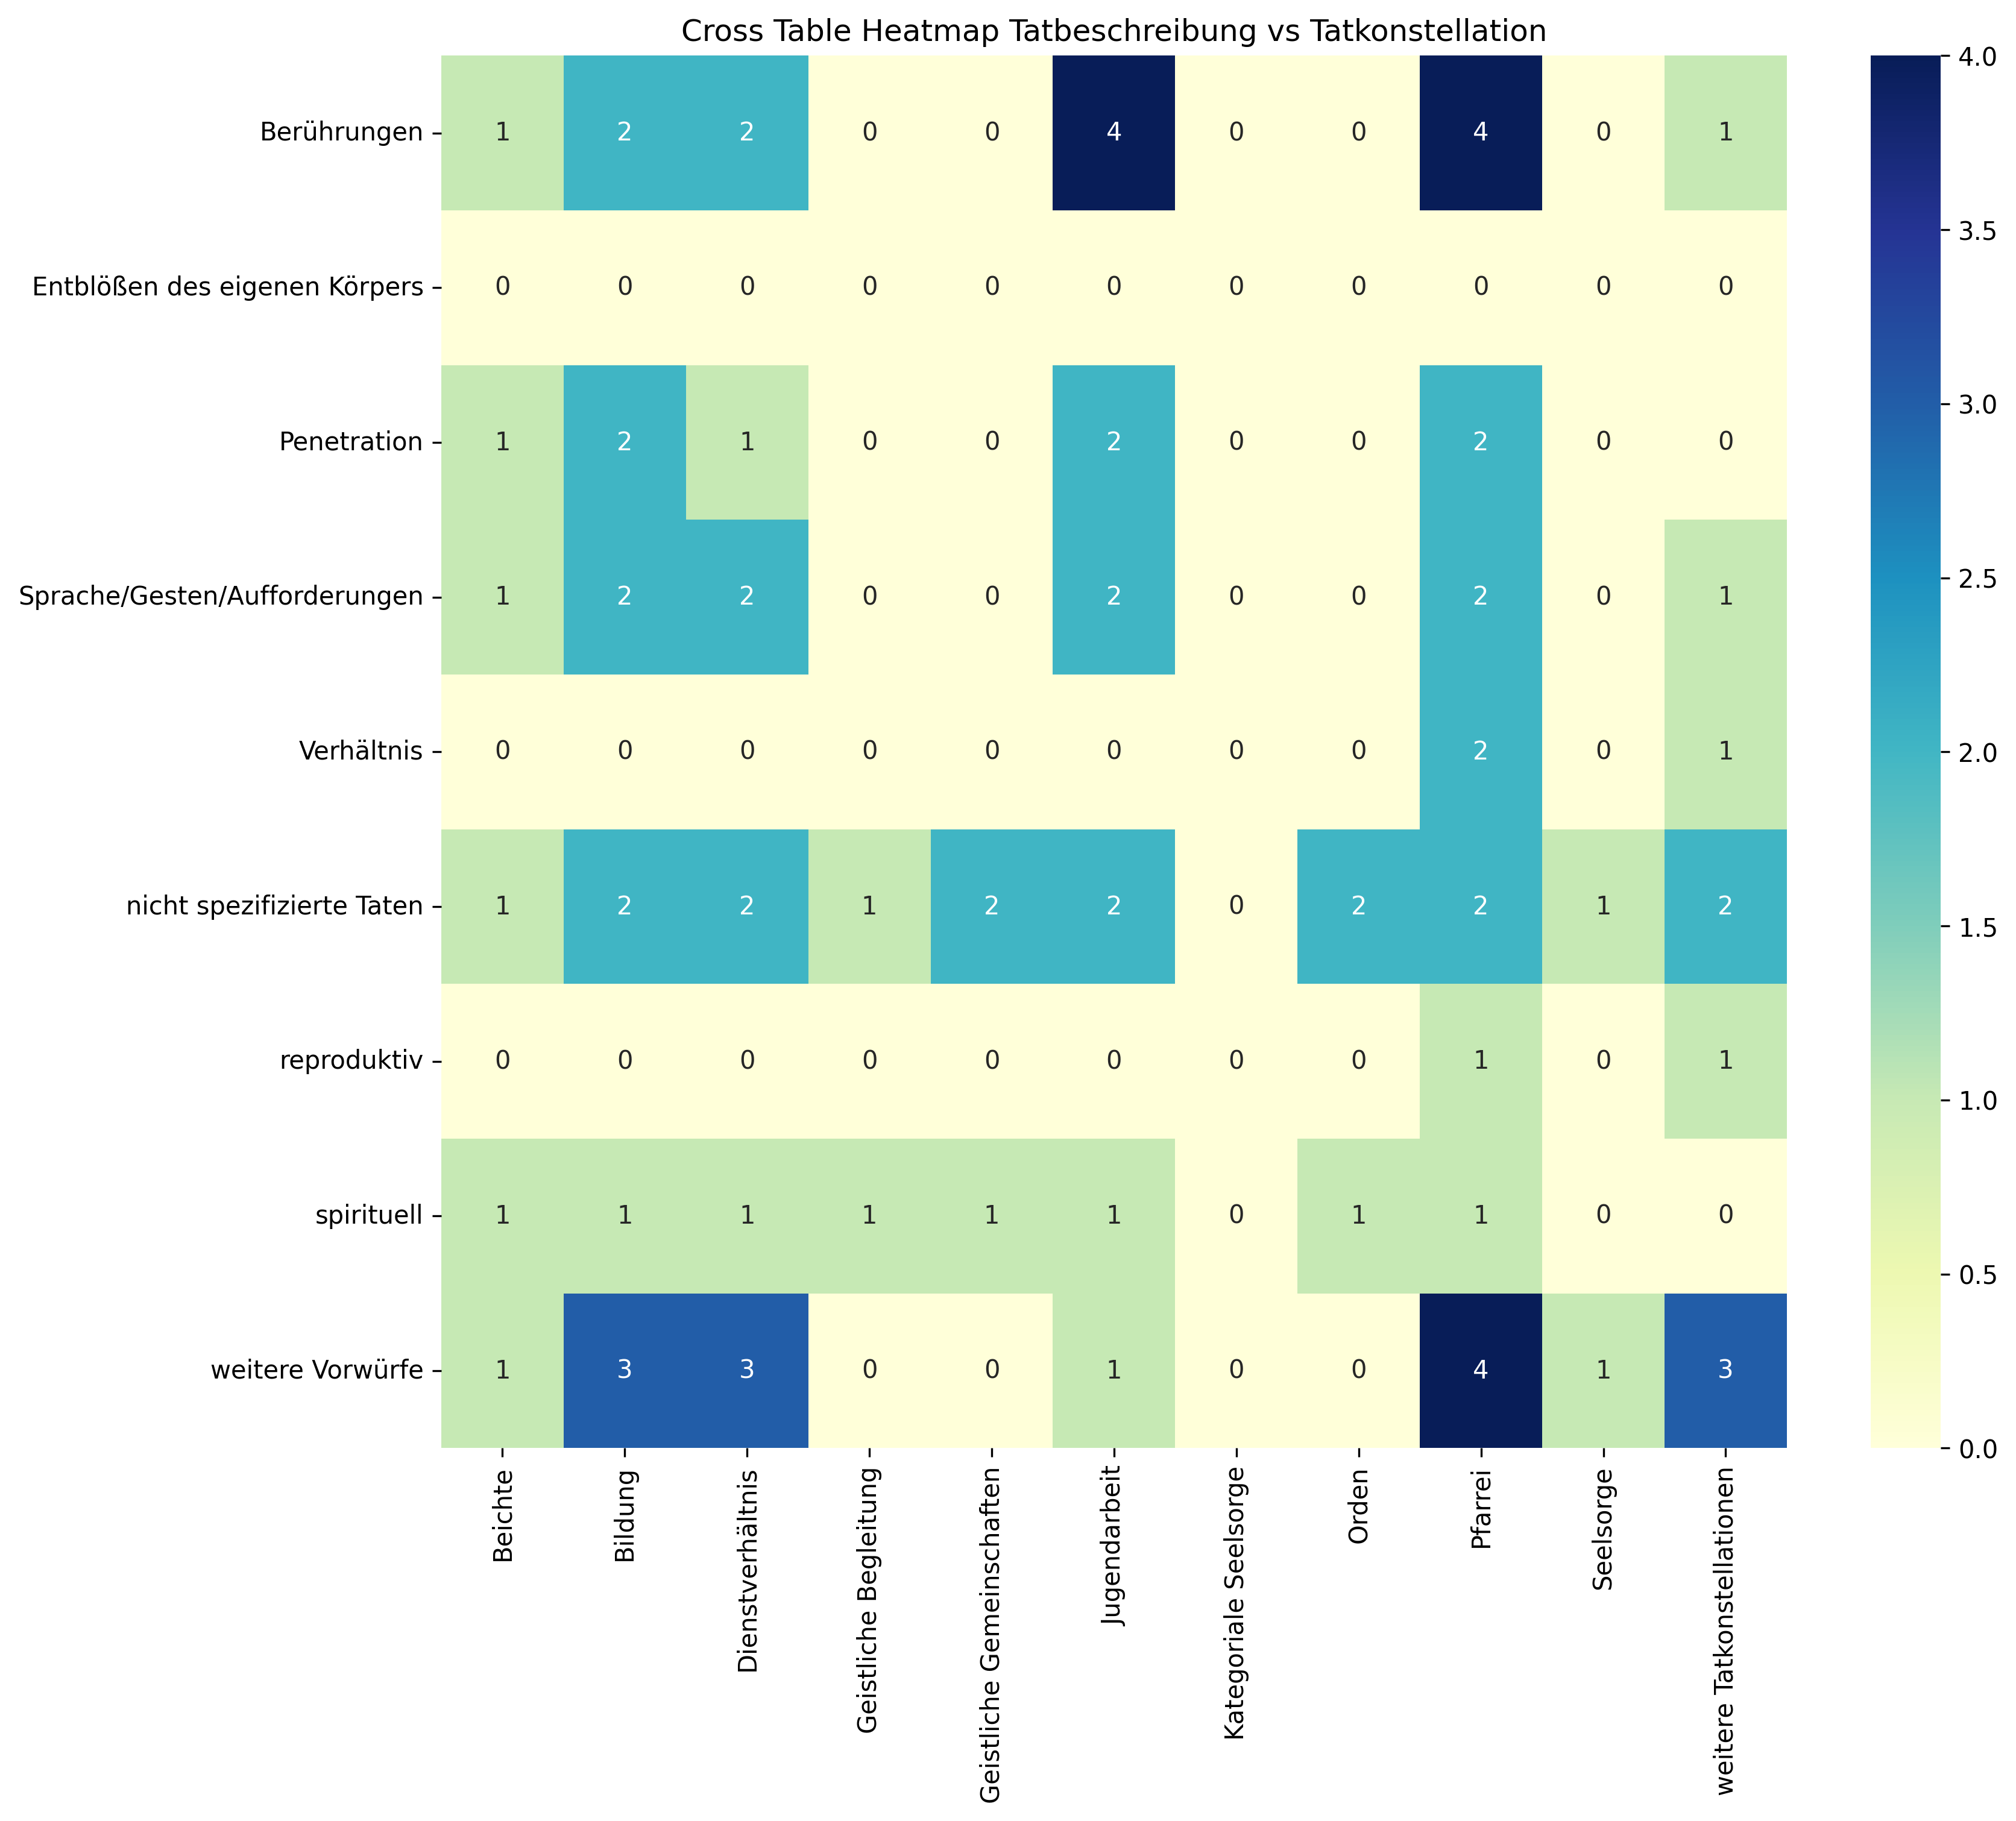

The file beside this chart, header and first rows:
, Beichte, Bildung, Dienstverhältnis, Geistliche Begleitung, Geistliche Gemeinschaften, Jugendarbeit, Kategoriale Seelsorge, Orden, Pfarrei, Seelsorge, weitere Tatkonstellationen, Sum
Berührungen, 1, 2, 2, 0, 0, 4, 0, 0, 4, 0, 1, 14
Entblößen des eigenen Körpers, 0, 0, 0, 0, 0, 0, 0, 0, 0, 0, 0, 0
Penetration, 1, 2, 1, 0, 0, 2, 0, 0, 2, 0, 0, 8
Sprache/Gesten/Aufforderungen, 1, 2, 2, 0, 0, 2, 0, 0, 2, 0, 1, 10
Verhältnis, 0, 0, 0, 0, 0, 0, 0, 0, 2, 0, 1, 3
nicht spezifizierte Taten, 1, 2, 2, 1, 2, 2, 0, 2, 2, 1, 2, 17
reproduktiv, 0, 0, 0, 0, 0, 0, 0, 0, 1, 0, 1, 2
spirituell, 1, 1, 1, 1, 1, 1, 0, 1, 1, 0, 0, 8
weitere Vorwürfe, 1, 3, 3, 0, 0, 1, 0, 0, 4, 1, 3, 16
Sum, 6, 12, 11, 2, 3, 12, 0, 3, 18, 2, 9, 78
